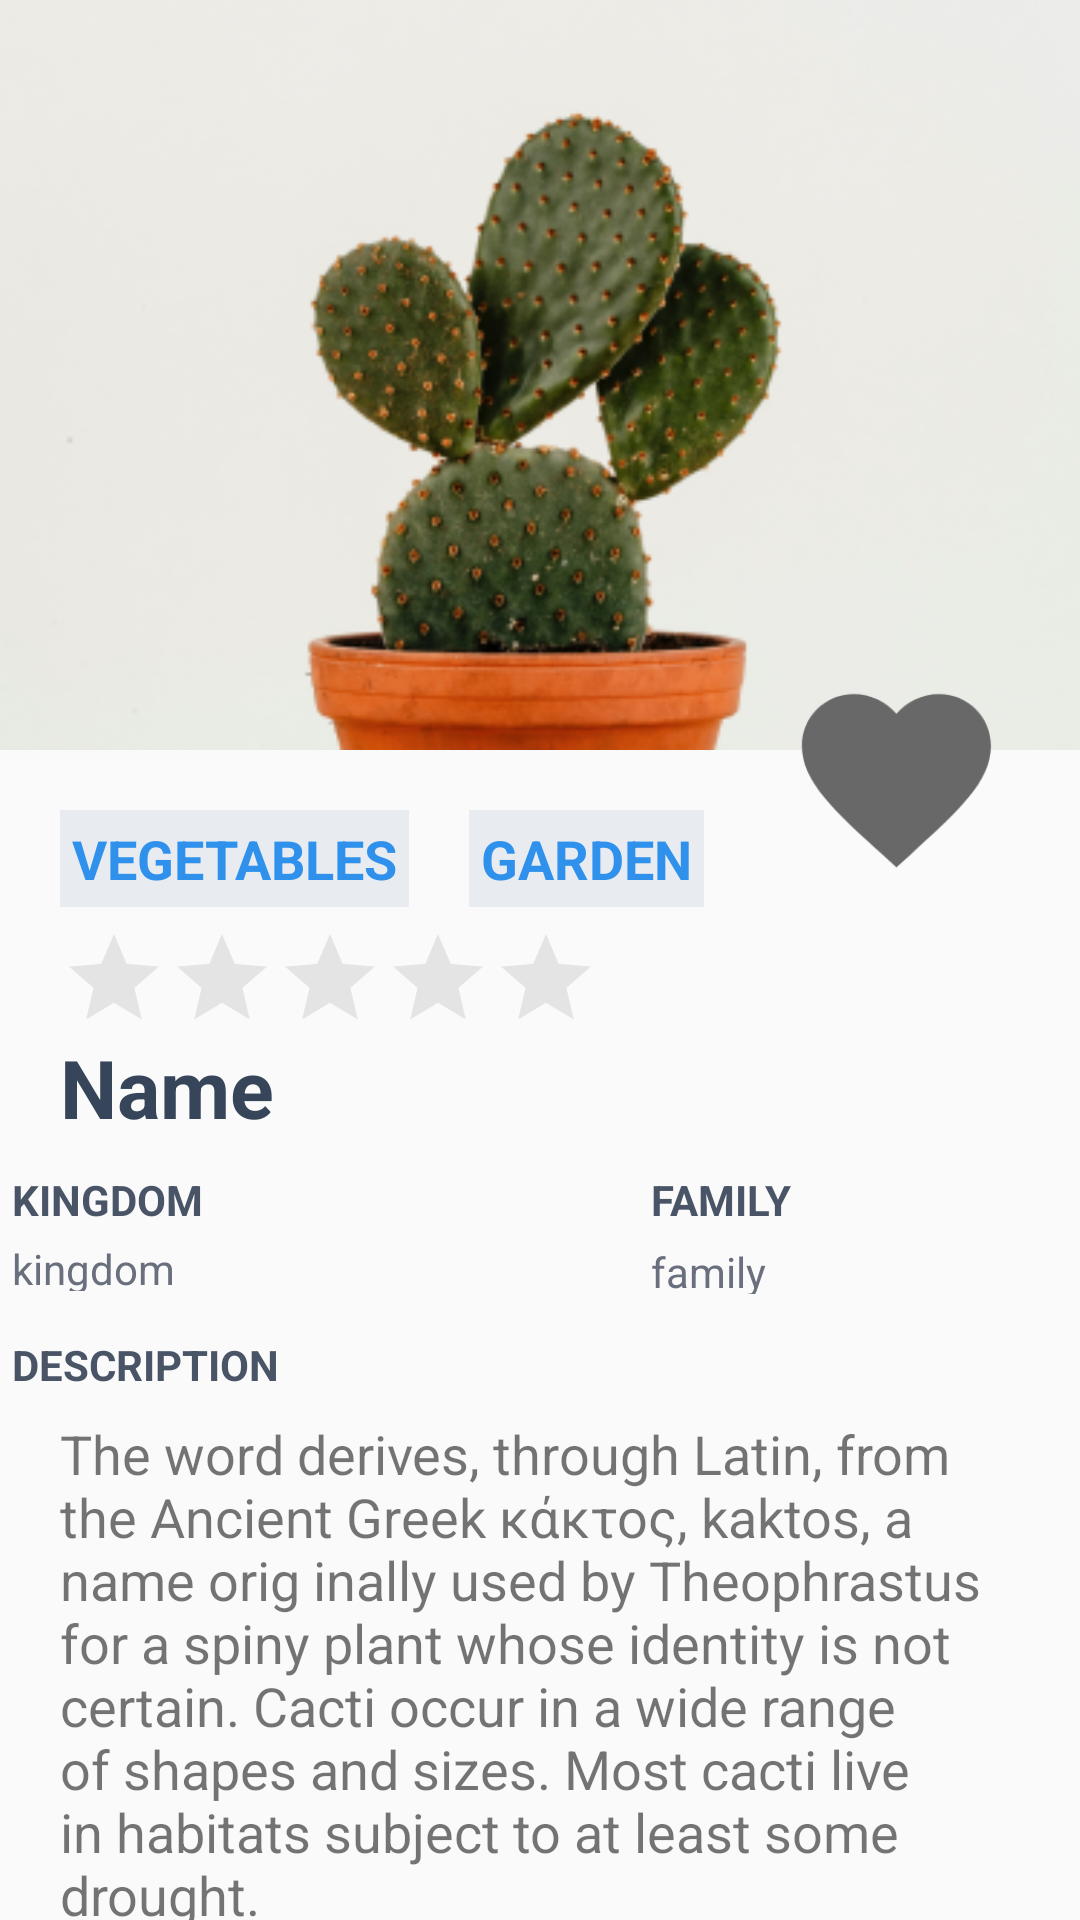

Reconstruct the res/layout file that produces this screen, plus the resources it refers to.
<!-- AndroidManifest.xml: application theme Theme.AppCompat.Light -->
<!-- res/layout/fragment_plant_detail.xml -->
<ScrollView xmlns:android="http://schemas.android.com/apk/res/android"
    xmlns:app="http://schemas.android.com/apk/res-auto"
    xmlns:tools="http://schemas.android.com/tools"
    android:layout_width="match_parent"
    android:layout_height="match_parent"
    android:fillViewport="true"
    android:layout_marginBottom="100dp"
    >
    <TableLayout
        android:layout_width="match_parent"
        android:layout_height="match_parent"
        android:stretchColumns="1">

        <androidx.constraintlayout.widget.ConstraintLayout
            android:layout_width="match_parent"
            android:layout_height="match_parent"
            tools:context=".fragment.PlantDetailFragment">

            <ImageView
                android:id="@+id/ivBackPlantDetail"
                android:layout_width="36dp"
                android:layout_height="30dp"
                android:layout_margin="20dp"
                android:elevation="10dp"
                android:src="@drawable/back_icon"
                app:layout_constraintStart_toStartOf="parent"
                app:layout_constraintTop_toTopOf="parent" />

            <ImageView
                android:id="@+id/ivPlantDetail"
                android:layout_width="match_parent"
                android:layout_height="250dp"
                android:scaleType="centerCrop"
                android:src="@drawable/plant"
                app:layout_constraintEnd_toEndOf="parent"
                app:layout_constraintStart_toStartOf="parent"
                app:layout_constraintTop_toTopOf="parent" />

            <CheckBox
                android:id="@+id/plantLikeBtn"
                android:layout_width="60dp"
                android:layout_height="60dp"
                android:button="@drawable/like_detail_btn"
                android:scaleX="1.8"
                android:scaleY="1.8"
                app:layout_constraintHorizontal_bias="0.95"
                app:layout_constraintStart_toStartOf="parent"
                app:layout_constraintEnd_toEndOf="parent"
                app:layout_constraintBottom_toBottomOf="@+id/ivPlantDetail"
                android:layout_marginBottom="-40dp">
            </CheckBox>

            <TextView
                android:id="@+id/name_plant"
                android:layout_width="match_parent"
                android:layout_height="wrap_content"
                android:layout_marginStart="20dp"
                android:text="Name"
                android:textColor="#36455a"
                android:textSize="27dp"
                android:textStyle="bold"
                app:layout_constraintTop_toBottomOf="@+id/rating"
                app:layout_constraintStart_toStartOf="parent"
                />

            <LinearLayout
                android:id="@+id/status"
                android:layout_width="match_parent"
                android:layout_height="wrap_content"
                android:layout_margin="20dp"
                android:layout_marginStart="4dp"
                android:layout_marginBottom="16dp"
                android:orientation="horizontal"
                android:layout_marginTop="16dp"
                app:layout_constraintStart_toStartOf="parent"
                app:layout_constraintTop_toBottomOf="@id/ivPlantDetail"
                >
                <TextView
                    android:id="@+id/plantStatus1"
                    android:layout_width="wrap_content"
                    android:layout_height="match_parent"
                    android:layout_marginEnd="20dp"
                    android:background="#E8ECF1"
                    android:padding="4dp"
                    android:text="VEGETABLES"
                    android:textColor="#2F91EB"
                    android:textSize="18sp"
                    android:textStyle="bold" />

                <TextView
                    android:id="@+id/plantStatus2"
                    android:layout_width="wrap_content"
                    android:layout_height="match_parent"
                    android:background="#E8ECF1"
                    android:padding="4dp"
                    android:text="GARDEN"
                    android:textColor="#2F91EB"
                    android:textSize="18sp"
                    android:textStyle="bold" />

            </LinearLayout>
            <RatingBar
                android:id="@+id/rating"
                android:layout_width="wrap_content"
                android:layout_height="wrap_content"
                app:layout_constraintTop_toBottomOf="@+id/status"
                app:layout_constraintStart_toStartOf="parent"
                android:numStars="5"
                android:stepSize="0.5"
                android:theme="@style/RatingBar"
                style="?android:attr/ratingBarStyleIndicator"
                android:layout_marginStart="20dp"
                android:layout_marginTop="6dp"
                />
            <TextView
                android:id="@+id/textView2"
                android:layout_width="69dp"
                android:layout_height="17dp"
                android:layout_marginTop="10dp"
                android:layout_marginStart="20dp"
                android:layout_marginEnd="72dp"
                android:text="KINGDOM"
                android:textColor="#495566"
                android:textSize="14dp"
                android:textStyle="bold"
                app:layout_constraintEnd_toStartOf="@+id/textView4"
                app:layout_constraintStart_toStartOf="@+id/name_plant"
                app:layout_constraintTop_toBottomOf="@+id/name_plant" />

            <TextView
                android:id="@+id/kingdom_plant"
                android:layout_width="wrap_content"
                android:layout_height="17dp"
                android:text="kingdom"
                android:textColor="#6a6f7d"
                android:textSize="14dp"
                android:layout_marginTop="6dp"
                app:layout_constraintStart_toStartOf="@+id/textView2"
                app:layout_constraintTop_toBottomOf="@+id/textView2" />

            <TextView
                android:id="@+id/textView4"
                android:layout_width="69dp"
                android:layout_height="17dp"
                android:layout_marginStart="72dp"
                android:layout_marginEnd="110dp"
                android:text="FAMILY"
                android:textColor="#495566"
                android:textSize="14dp"
                android:textStyle="bold"
                app:layout_constraintEnd_toEndOf="parent"
                app:layout_constraintStart_toEndOf="@+id/textView2"
                app:layout_constraintTop_toTopOf="@+id/textView2" />

            <TextView
                android:id="@+id/family_plant"
                android:layout_width="wrap_content"
                android:layout_height="17dp"
                android:layout_marginTop="7dp"
                android:layout_marginBottom="41dp"
                android:text="family"
                android:textColor="#6a6f7d"
                android:textSize="14dp"
                app:layout_constraintBottom_toTopOf="@+id/plantContent"
                app:layout_constraintStart_toStartOf="@+id/textView4"
                app:layout_constraintTop_toBottomOf="@+id/textView4" />

            <TextView
                android:id="@+id/textView3"
                android:layout_width="wrap_content"
                android:layout_height="17dp"
                android:layout_marginTop="11dp"
                android:layout_marginBottom="12dp"
                android:text="DESCRIPTION"
                android:textColor="#495566"
                android:textSize="14dp"
                android:textStyle="bold"
                app:layout_constraintBottom_toTopOf="@+id/plantContent"
                app:layout_constraintStart_toStartOf="@+id/kingdom_plant"
                app:layout_constraintTop_toBottomOf="@+id/kingdom_plant" />

            <TextView
                android:id="@+id/plantContent"
                android:layout_width="match_parent"
                android:layout_height="wrap_content"
                android:layout_marginBottom="84dp"
                android:layout_marginTop="10dp"
                android:text="The word derives, through Latin, from the Ancient Greek κάκτος, kaktos, a name orig inally used by Theophrastus for a spiny plant whose identity is not certain. Cacti occur in a wide range of shapes and sizes. Most cacti live in habitats subject to at least some drought."
                android:textSize="18sp"
                android:layout_marginStart="20dp"
                android:layout_marginEnd="20dp"
                app:layout_constraintTop_toBottomOf="@id/textView3"
                app:layout_constraintEnd_toEndOf="parent"
                app:layout_constraintStart_toStartOf="parent"
                />
        </androidx.constraintlayout.widget.ConstraintLayout>
    </TableLayout>


</ScrollView>
<!-- resources referenced by this layout -->
<resources>
  <!-- drawable like_detail_btn (drawable) -->
  <?xml version="1.0" encoding="utf-8"?>
  <selector xmlns:android="http://schemas.android.com/apk/res/android">
      <item
          android:drawable="@drawable/ic_heart_default"
          android:state_checked="false"
          />
  
      <item
          android:drawable="@drawable/ic_heart_filled"
          android:state_checked="true"/>
  </selector>
  <!-- drawable plant: png bitmap (drawable, 110907 bytes) -->
  <style name="RatingBar" parent="Theme.AppCompat">
          <item name="colorControlNormal">#B1B1B1</item>
          <item name="colorControlActivated">#EFDA1C</item>
      </style>
  <!-- drawable ic_heart_default (drawable) -->
  <vector xmlns:android="http://schemas.android.com/apk/res/android"
  
      android:width="42dp"
      android:height="42dp"
  
      android:viewportWidth="24"
      android:viewportHeight="24">
      <path
          android:fillColor="#696868"
          android:pathData="M12,21.35l-1.45,-1.32C5.4,15.36 2,12.28 2,8.5 2,5.42 4.42,3 7.5,3c1.74,0 3.41,0.81 4.5,2.09C13.09,3.81 14.76,3 16.5,3 19.58,3 22,5.42 22,8.5c0,3.78 -3.4,6.86 -8.55,11.54L12,21.35z" />
  </vector>
  <!-- drawable ic_heart_filled (drawable) -->
  <vector xmlns:android="http://schemas.android.com/apk/res/android"
  
      android:width="42dp"
      android:height="42dp"
  
      android:viewportWidth="24"
      android:viewportHeight="24">
      <path
          android:fillColor="#EF1A1A"
          android:pathData="M12,21.35l-1.45,-1.32C5.4,15.36 2,12.28 2,8.5 2,5.42 4.42,3 7.5,3c1.74,0 3.41,0.81 4.5,2.09C13.09,3.81 14.76,3 16.5,3 19.58,3 22,5.42 22,8.5c0,3.78 -3.4,6.86 -8.55,11.54L12,21.35z" />
  </vector>
</resources>
